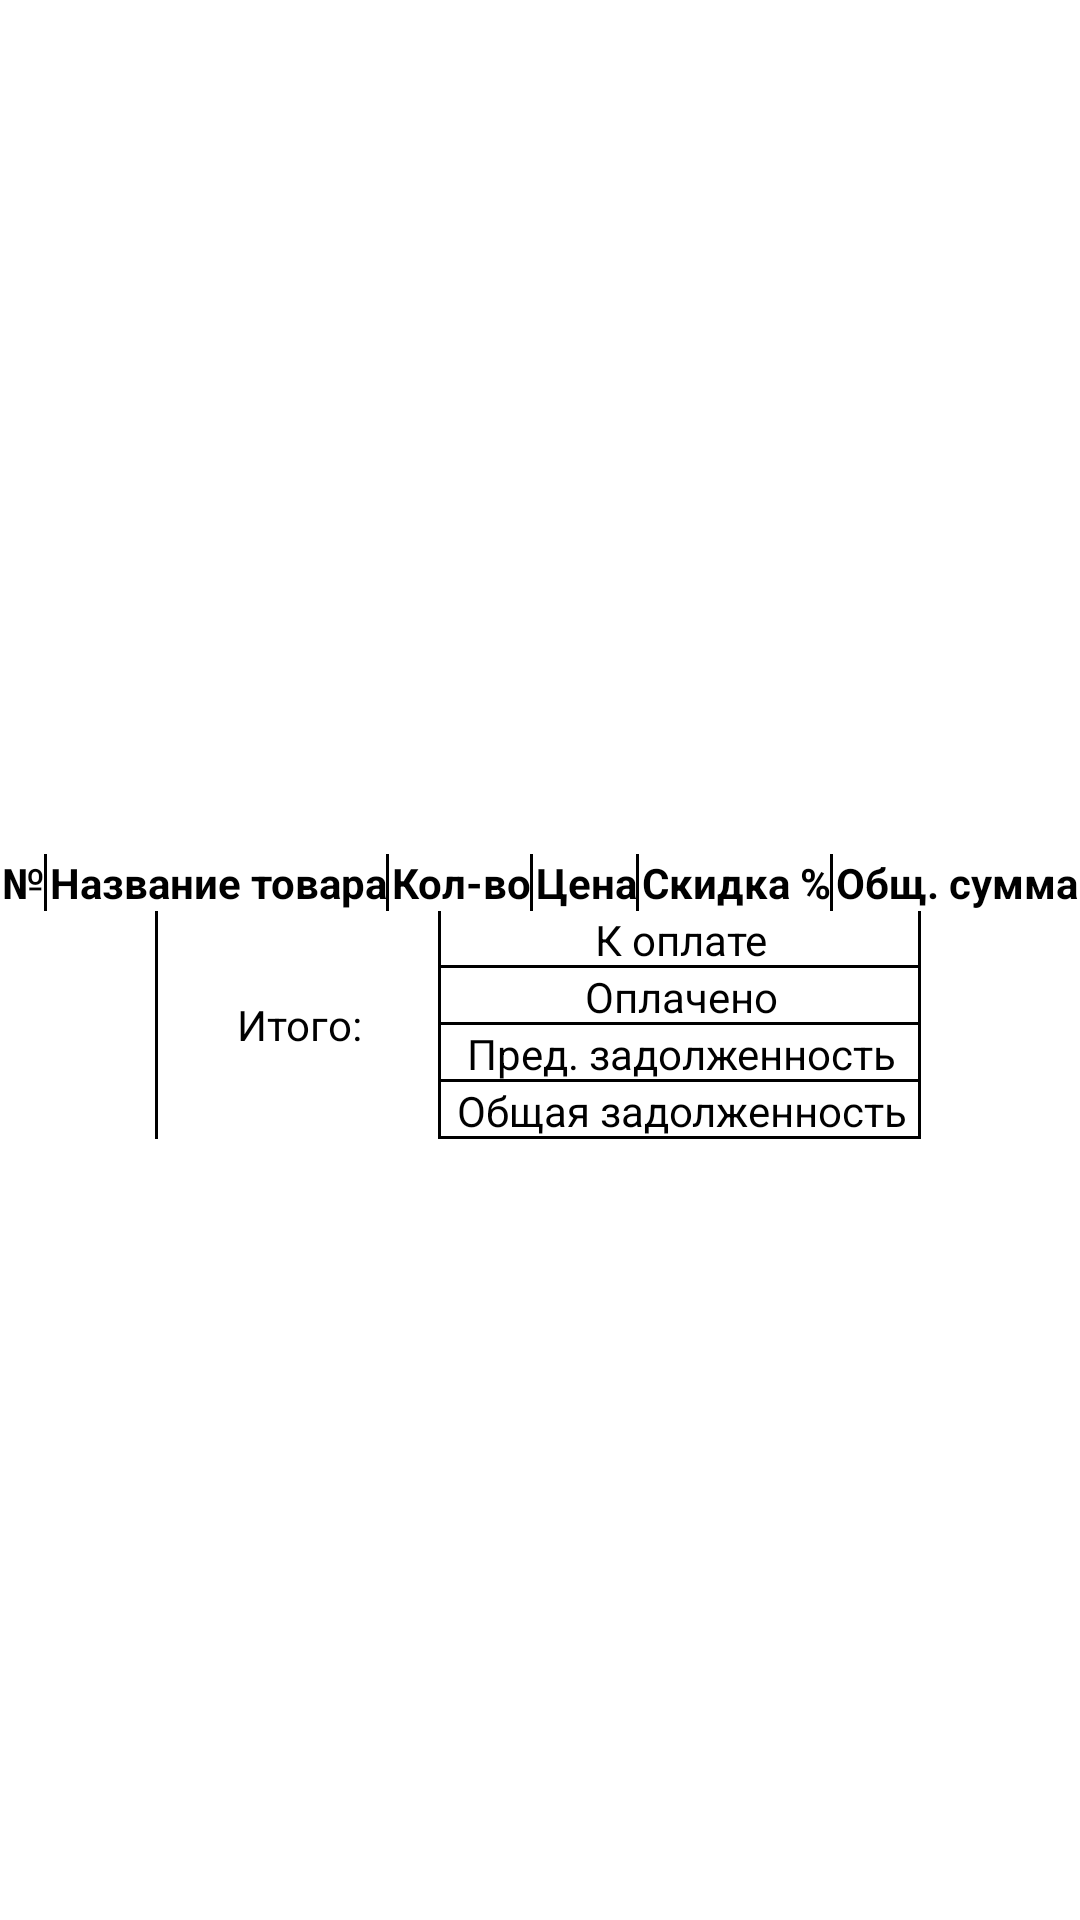

Layout XML and referenced resources for this Android screen:
<!-- AndroidManifest.xml: application theme Theme.Shop -->
<!-- res/layout/firm_detail_item.xml -->
<?xml version="1.0" encoding="utf-8"?>
<androidx.constraintlayout.widget.ConstraintLayout xmlns:android="http://schemas.android.com/apk/res/android"
    xmlns:app="http://schemas.android.com/apk/res-auto"
    android:layout_width="match_parent"
    android:layout_height="wrap_content">

    <LinearLayout
        android:layout_width="match_parent"
        android:layout_height="wrap_content"
        android:layout_marginTop="24dp"
        android:background="@drawable/border"
        android:orientation="vertical"
        app:layout_constraintBottom_toBottomOf="parent"
        app:layout_constraintEnd_toEndOf="parent"
        app:layout_constraintStart_toStartOf="parent"
        app:layout_constraintTop_toTopOf="parent">

        <LinearLayout
            android:layout_width="match_parent"
            android:layout_height="wrap_content"
            android:background="@drawable/border"
            android:orientation="horizontal">

            <TextView
                android:id="@+id/number"
                android:layout_width="wrap_content"
                android:layout_height="wrap_content"
                android:layout_weight="1"
                android:background="@drawable/border_right"
                android:gravity="center"
                android:text="@string/number"
                android:textAllCaps="false"
                android:textColor="@color/black"
                android:textStyle="bold" />

            <TextView
                android:id="@+id/name"
                android:layout_width="wrap_content"
                android:layout_height="wrap_content"
                android:layout_weight="1"
                android:background="@drawable/border_right"
                android:gravity="center"
                android:text="@string/name"
                android:textColor="@color/black"
                android:textStyle="bold" />

            <TextView
                android:id="@+id/count"
                android:layout_width="wrap_content"
                android:layout_height="wrap_content"
                android:layout_weight="1"
                android:background="@drawable/border_right"
                android:gravity="center"
                android:text="@string/count"
                android:textColor="@color/black"
                android:textStyle="bold" />

            <TextView
                android:id="@+id/price"
                android:layout_width="wrap_content"
                android:layout_height="wrap_content"
                android:layout_weight="1"
                android:background="@drawable/border_right"
                android:gravity="center"
                android:text="@string/price"
                android:textColor="@color/black"
                android:textStyle="bold" />

            <TextView
                android:id="@+id/discount"
                android:layout_width="wrap_content"
                android:layout_height="wrap_content"
                android:layout_weight="1"
                android:background="@drawable/border_right"
                android:gravity="center"
                android:text="@string/discount"
                android:textColor="@color/black"
                android:textStyle="bold" />

            <TextView
                android:id="@+id/total_price"
                android:layout_width="wrap_content"
                android:layout_height="wrap_content"
                android:layout_weight="1"
                android:gravity="center"
                android:text="@string/total_price"
                android:textColor="@color/black"
                android:textStyle="bold" />
        </LinearLayout>

        <androidx.recyclerview.widget.RecyclerView
            android:id="@+id/productsList"
            android:layout_width="match_parent"
            android:layout_height="match_parent" />

        <LinearLayout
            android:layout_width="match_parent"
            android:layout_height="wrap_content"
            android:orientation="horizontal">

            <TextView
                android:id="@+id/date"
                android:layout_width="wrap_content"
                android:layout_height="match_parent"
                android:layout_weight="1"
                android:background="@drawable/border_right"
                android:gravity="center"
                android:maxLines="1"
                android:rotation="0"
                android:textColor="@color/black" />

            <TextView
                android:id="@+id/total"
                android:layout_width="wrap_content"
                android:layout_height="match_parent"
                android:layout_weight="1"
                android:background="@drawable/border_right"
                android:gravity="center"
                android:maxLines="1"
                android:text="@string/total"
                android:textColor="@color/black" />

            <LinearLayout
                android:layout_width="wrap_content"
                android:layout_height="wrap_content"
                android:layout_weight="1"
                android:orientation="horizontal">

                <LinearLayout
                    android:layout_width="wrap_content"
                    android:layout_height="match_parent"
                    android:background="@drawable/border_right"
                    android:gravity="center"
                    android:orientation="vertical">

                    <TextView
                        android:id="@+id/textView25"
                        android:layout_width="match_parent"
                        android:layout_height="wrap_content"
                        android:layout_weight="1"
                        android:background="@drawable/border_bottom"
                        android:gravity="center"
                        android:text="@string/payment"
                        android:textColor="@color/black" />

                    <TextView
                        android:id="@+id/textView21"
                        android:layout_width="match_parent"
                        android:layout_height="wrap_content"
                        android:layout_weight="1"
                        android:background="@drawable/border_bottom"
                        android:gravity="center"
                        android:text="@string/paid_for"
                        android:textColor="@color/black" />

                    <TextView
                        android:id="@+id/textView19"
                        android:layout_width="match_parent"
                        android:layout_height="wrap_content"
                        android:layout_weight="1"
                        android:background="@drawable/border_bottom"
                        android:gravity="center"
                        android:maxLines="2"
                        android:paddingHorizontal="5dp"
                        android:text="@string/previous_debt"
                        android:textColor="@color/black" />

                    <TextView
                        android:id="@+id/textView22"
                        android:layout_width="match_parent"
                        android:layout_height="wrap_content"
                        android:layout_weight="1"
                        android:background="@drawable/border_bottom"
                        android:gravity="center"
                        android:maxLines="2"
                        android:paddingHorizontal="5dp"
                        android:text="@string/total_debt"
                        android:textColor="@color/black" />

                </LinearLayout>

                <LinearLayout
                    android:layout_width="wrap_content"
                    android:layout_height="match_parent"
                    android:orientation="vertical">

                    <TextView
                        android:id="@+id/paid_for"
                        android:layout_width="match_parent"
                        android:layout_height="wrap_content"
                        android:layout_weight="1"
                        android:gravity="center"
                        android:textColor="@color/black" />

                    <TextView
                        android:id="@+id/total_debt"
                        android:layout_width="match_parent"
                        android:layout_height="wrap_content"
                        android:layout_weight="1"
                        android:gravity="center"
                        android:textColor="@color/black" />

                    <TextView
                        android:id="@+id/payment"
                        android:layout_width="match_parent"
                        android:layout_height="wrap_content"
                        android:layout_weight="1"
                        android:gravity="center"
                        android:maxLines="1"
                        android:textColor="@color/black" />

                    <TextView
                        android:id="@+id/previous_debt"
                        android:layout_width="match_parent"
                        android:layout_height="wrap_content"
                        android:layout_weight="1"
                        android:gravity="center"
                        android:textColor="@color/black" />
                </LinearLayout>

            </LinearLayout>
        </LinearLayout>

    </LinearLayout>
</androidx.constraintlayout.widget.ConstraintLayout>
<!-- resources referenced by this layout -->
<resources>
  <color name="black">#FF000000</color>
  <!-- drawable border_bottom (drawable) -->
  <?xml version="1.0" encoding="utf-8"?>
  <layer-list xmlns:android="http://schemas.android.com/apk/res/android">
      <item android:left="-2dp" android:right="-2dp"  android:top="-2dp"
          android:bottom="0dp">
          <shape android:shape="rectangle">
              <stroke android:width="1dp" android:color="#000000" />
          </shape>
      </item>
  </layer-list>
  <!-- drawable border_right (drawable) -->
  <?xml version="1.0" encoding="utf-8"?>
  <layer-list xmlns:android="http://schemas.android.com/apk/res/android">
      <item android:left="-2dp" android:right="0dp"  android:top="-2dp"
          android:bottom="-2dp">
          <shape android:shape="rectangle">
              <stroke android:width="1dp" android:color="#000000" />
          </shape>
      </item>
  </layer-list>
  <string name="count">Кол-во</string>
  <string name="discount">Скидка %</string>
  <string name="name">Название товара</string>
  <string name="number">№</string>
  <string name="paid_for">Оплачено</string>
  <string name="payment">К оплате</string>
  <string name="previous_debt">Пред. задолженность</string>
  <string name="price">Цена</string>
  <string name="total">Итого:</string>
  <string name="total_debt">Общая задолженность</string>
  <string name="total_price">Общ. сумма</string>
  <style name="Theme.Shop" parent="Theme.MaterialComponents.Light.DarkActionBar">
          
          <item name="colorPrimary">@color/purple_500</item>
          <item name="colorPrimaryVariant">@color/purple_700</item>
          <item name="colorOnPrimary">@color/white</item>
          
          <item name="colorSecondary">@color/teal_200</item>
          <item name="colorSecondaryVariant">@color/teal_700</item>
          <item name="colorOnSecondary">@color/black</item>
          
          <item name="android:statusBarColor" tools:targetApi="l">?attr/colorPrimaryVariant</item>
          
          <item name="android:windowFullscreen">true</item>
          <item name="windowActionBar">false</item>
          <item name="windowNoTitle">true</item>
          <item name="android:forceDarkAllowed" tools:targetApi="q"> false </item>
      </style>
  <color name="purple_500">#FF6200EE</color>
  <color name="purple_700">#FF3700B3</color>
  <color name="white">#FFFFFFFF</color>
  <color name="teal_200">#FF03DAC5</color>
  <color name="teal_700">#FF018786</color>
</resources>
